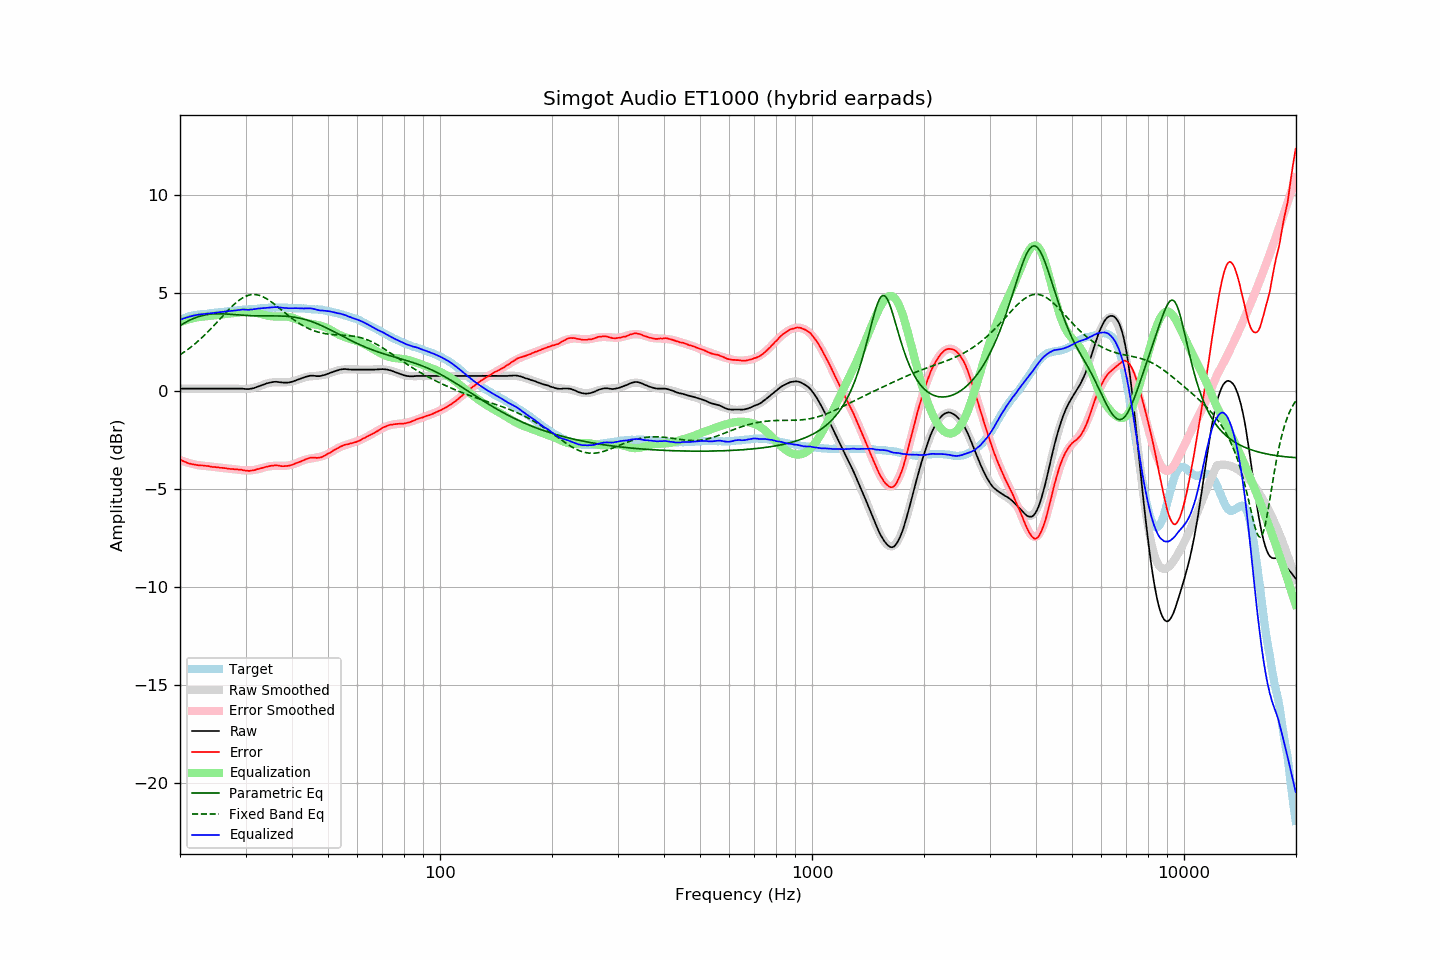

The file beside this chart, header and first rows:
frequency, raw, error, smoothed, error_smoothed, equalization, parametric_eq, fixed_band_eq, equalized_raw, equalized_smoothed, target
20.00, 0.13, -3.49, 0.13, -3.51, 3.51, 3.34, 1.85, 3.64, 3.64, 3.62
20.20, 0.13, -3.53, 0.13, -3.54, 3.54, 3.39, 1.91, 3.67, 3.67, 3.66
20.40, 0.13, -3.57, 0.13, -3.57, 3.57, 3.44, 1.96, 3.70, 3.70, 3.70
20.61, 0.13, -3.60, 0.13, -3.60, 3.60, 3.49, 2.02, 3.73, 3.73, 3.72
20.81, 0.13, -3.64, 0.13, -3.63, 3.63, 3.53, 2.08, 3.75, 3.75, 3.76
21.02, 0.13, -3.68, 0.13, -3.65, 3.65, 3.58, 2.14, 3.78, 3.78, 3.80
21.23, 0.13, -3.70, 0.13, -3.68, 3.68, 3.62, 2.20, 3.80, 3.80, 3.82
21.44, 0.13, -3.72, 0.13, -3.70, 3.70, 3.65, 2.26, 3.82, 3.82, 3.84
21.66, 0.13, -3.73, 0.13, -3.72, 3.72, 3.69, 2.33, 3.85, 3.85, 3.86
21.87, 0.13, -3.74, 0.13, -3.74, 3.74, 3.73, 2.39, 3.86, 3.86, 3.87
22.09, 0.13, -3.76, 0.13, -3.76, 3.76, 3.76, 2.46, 3.88, 3.88, 3.89
22.31, 0.13, -3.77, 0.13, -3.77, 3.77, 3.79, 2.53, 3.90, 3.90, 3.90
22.54, 0.13, -3.78, 0.13, -3.78, 3.78, 3.81, 2.61, 3.91, 3.91, 3.91
22.76, 0.13, -3.79, 0.13, -3.79, 3.79, 3.84, 2.68, 3.92, 3.92, 3.92
22.99, 0.13, -3.79, 0.13, -3.80, 3.80, 3.86, 2.76, 3.93, 3.93, 3.92
23.22, 0.13, -3.80, 0.13, -3.81, 3.81, 3.88, 2.84, 3.94, 3.94, 3.93
23.45, 0.13, -3.81, 0.13, -3.82, 3.82, 3.89, 2.92, 3.94, 3.94, 3.94
23.69, 0.13, -3.82, 0.13, -3.83, 3.83, 3.91, 3.00, 3.95, 3.95, 3.95
23.92, 0.13, -3.83, 0.13, -3.84, 3.84, 3.92, 3.08, 3.96, 3.96, 3.96
24.16, 0.13, -3.85, 0.13, -3.84, 3.84, 3.93, 3.16, 3.97, 3.97, 3.97
24.40, 0.13, -3.87, 0.13, -3.85, 3.85, 3.94, 3.25, 3.98, 3.98, 3.99
24.65, 0.13, -3.87, 0.13, -3.86, 3.86, 3.94, 3.34, 3.99, 3.99, 3.99
24.89, 0.13, -3.87, 0.13, -3.87, 3.87, 3.95, 3.42, 4.00, 4.00, 4.00
25.14, 0.13, -3.88, 0.13, -3.88, 3.88, 3.95, 3.51, 4.01, 4.01, 4.01
25.39, 0.13, -3.89, 0.13, -3.89, 3.89, 3.95, 3.60, 4.02, 4.02, 4.02
25.65, 0.13, -3.91, 0.13, -3.90, 3.90, 3.95, 3.69, 4.03, 4.03, 4.04
25.91, 0.13, -3.91, 0.13, -3.91, 3.91, 3.95, 3.78, 4.04, 4.04, 4.04
26.16, 0.13, -3.92, 0.13, -3.92, 3.92, 3.94, 3.87, 4.05, 4.05, 4.05
26.43, 0.13, -3.93, 0.13, -3.93, 3.93, 3.94, 3.96, 4.06, 4.06, 4.05
26.69, 0.13, -3.94, 0.13, -3.94, 3.94, 3.93, 4.05, 4.07, 4.07, 4.06
26.96, 0.13, -3.95, 0.13, -3.95, 3.95, 3.93, 4.13, 4.07, 4.08, 4.08
27.23, 0.13, -3.96, 0.13, -3.96, 3.96, 3.92, 4.22, 4.08, 4.08, 4.09
27.50, 0.13, -3.97, 0.13, -3.96, 3.96, 3.92, 4.30, 4.09, 4.09, 4.10
27.77, 0.13, -3.97, 0.13, -3.97, 3.97, 3.91, 4.38, 4.10, 4.10, 4.10
28.05, 0.13, -3.99, 0.12, -3.99, 3.99, 3.90, 4.45, 4.11, 4.11, 4.12
28.33, 0.13, -3.99, 0.12, -4.00, 4.00, 3.89, 4.52, 4.12, 4.12, 4.11
28.62, 0.13, -4.00, 0.12, -4.01, 4.01, 3.89, 4.59, 4.13, 4.13, 4.12
28.90, 0.13, -4.00, 0.12, -4.02, 4.02, 3.88, 4.65, 4.14, 4.13, 4.13
29.19, 0.13, -4.00, 0.11, -4.03, 4.03, 3.88, 4.71, 4.15, 4.14, 4.13
29.48, 0.13, -4.03, 0.11, -4.03, 4.03, 3.87, 4.76, 4.16, 4.15, 4.16
29.78, 0.12, -4.04, 0.11, -4.04, 4.04, 3.86, 4.80, 4.16, 4.15, 4.16
30.08, 0.11, -4.06, 0.12, -4.04, 4.04, 3.86, 4.84, 4.15, 4.16, 4.16
30.38, 0.11, -4.05, 0.12, -4.04, 4.04, 3.85, 4.87, 4.15, 4.17, 4.16
30.68, 0.11, -4.07, 0.13, -4.04, 4.04, 3.85, 4.90, 4.15, 4.17, 4.18
30.99, 0.13, -4.05, 0.14, -4.04, 4.04, 3.85, 4.91, 4.17, 4.18, 4.18
31.30, 0.14, -4.05, 0.16, -4.03, 4.03, 3.84, 4.92, 4.17, 4.19, 4.18
31.61, 0.16, -4.03, 0.17, -4.02, 4.02, 3.84, 4.93, 4.18, 4.19, 4.19
31.93, 0.19, -4.01, 0.19, -4.01, 4.01, 3.84, 4.92, 4.19, 4.20, 4.20
32.24, 0.22, -3.98, 0.22, -3.99, 3.99, 3.84, 4.91, 4.21, 4.21, 4.20
32.57, 0.25, -3.97, 0.25, -3.97, 3.97, 3.84, 4.89, 4.21, 4.21, 4.21
32.89, 0.28, -3.94, 0.28, -3.94, 3.94, 3.84, 4.87, 4.22, 4.22, 4.22
33.22, 0.31, -3.92, 0.31, -3.92, 3.92, 3.84, 4.83, 4.23, 4.23, 4.23
33.55, 0.34, -3.90, 0.34, -3.90, 3.90, 3.84, 4.80, 4.23, 4.23, 4.23
33.89, 0.37, -3.87, 0.36, -3.88, 3.88, 3.84, 4.76, 4.24, 4.24, 4.24
34.23, 0.40, -3.85, 0.39, -3.86, 3.86, 3.84, 4.71, 4.25, 4.24, 4.25
34.57, 0.42, -3.84, 0.41, -3.84, 3.84, 3.84, 4.66, 4.26, 4.25, 4.25
34.92, 0.44, -3.81, 0.43, -3.83, 3.83, 3.84, 4.60, 4.26, 4.25, 4.25
35.27, 0.46, -3.80, 0.44, -3.82, 3.82, 3.84, 4.54, 4.27, 4.26, 4.26
35.62, 0.47, -3.80, 0.45, -3.81, 3.81, 3.84, 4.48, 4.28, 4.26, 4.26
35.97, 0.48, -3.78, 0.45, -3.81, 3.81, 3.84, 4.42, 4.29, 4.26, 4.26
... 635 more rows
